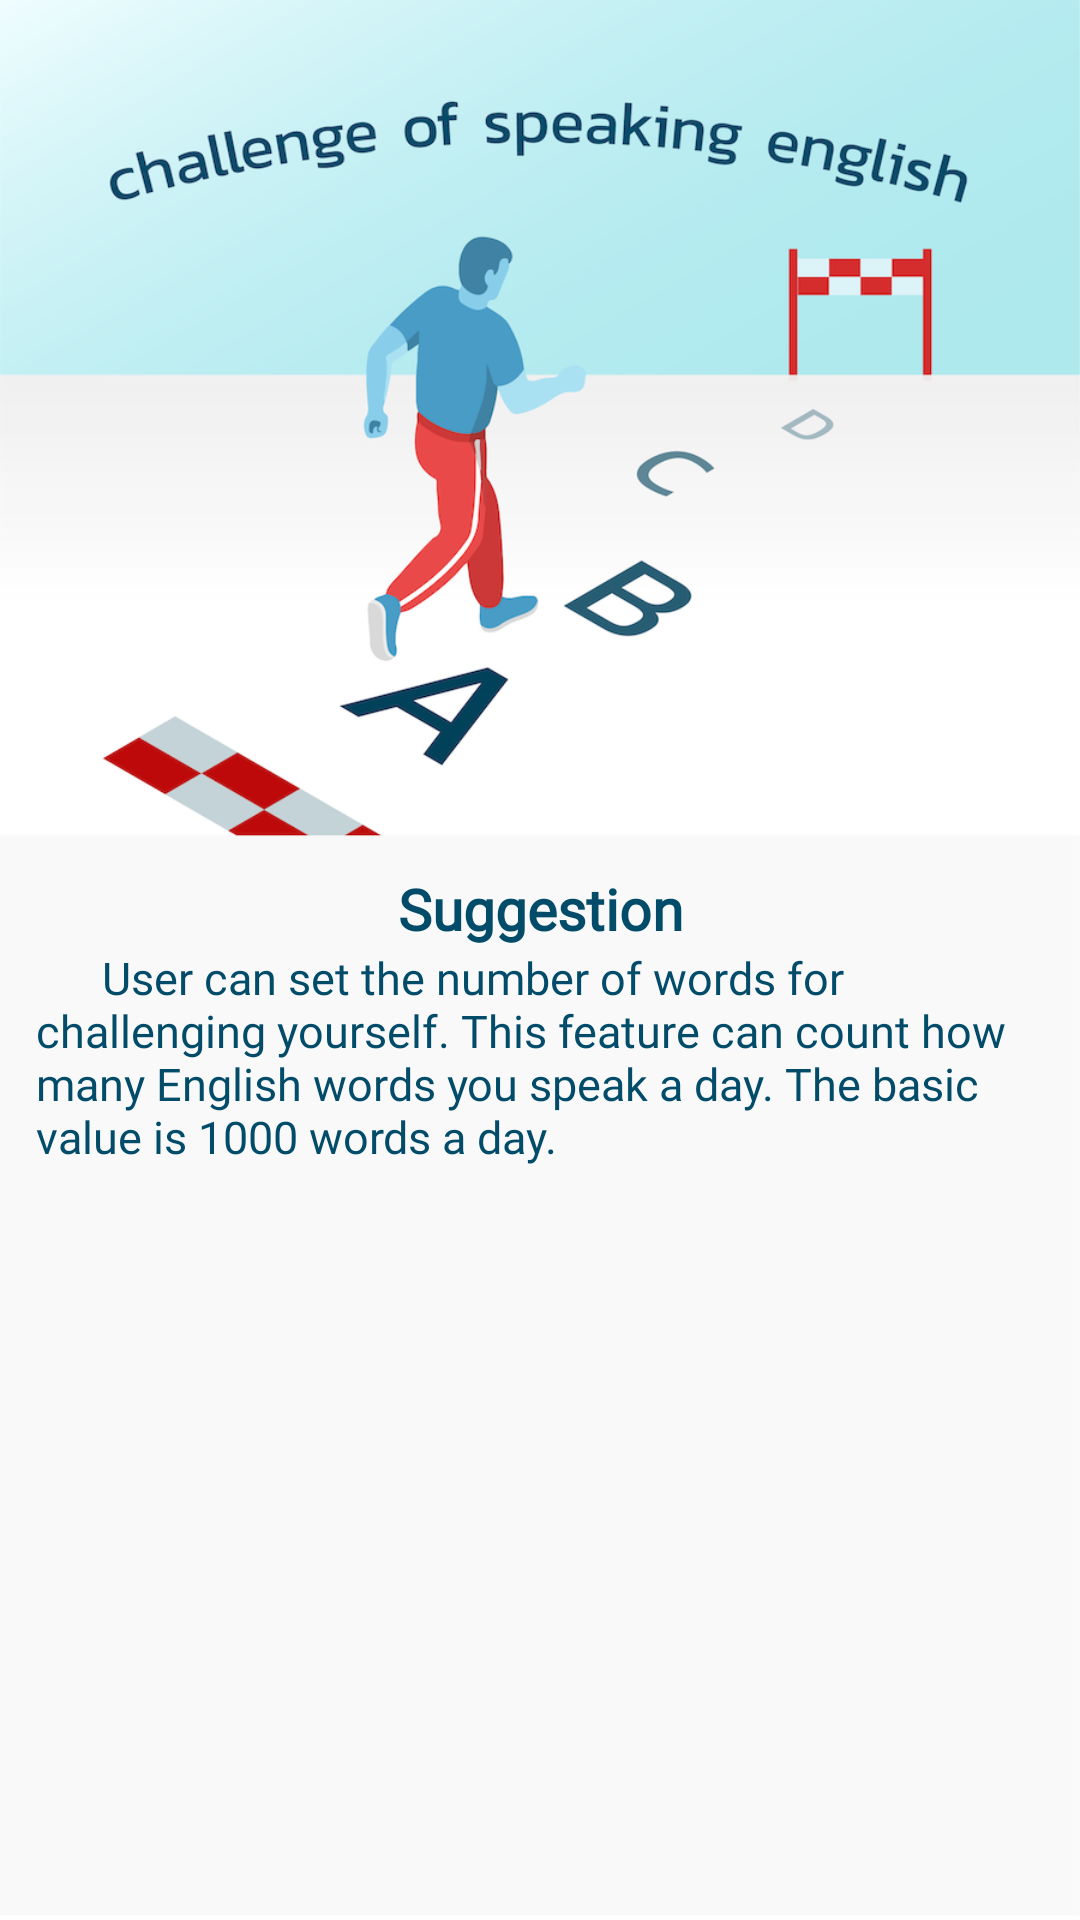

Produce the Android XML layout that renders to this screen, including the resource entries it uses.
<!-- AndroidManifest.xml: application theme AppTheme -->
<!-- res/layout/activity_suggestionchallenge.xml -->
<?xml version="1.0" encoding="utf-8"?>
<LinearLayout xmlns:android="http://schemas.android.com/apk/res/android"
    xmlns:app="http://schemas.android.com/apk/res-auto"
    xmlns:tools="http://schemas.android.com/tools"
    android:layout_width="match_parent"
    android:layout_height="match_parent"
    android:orientation="vertical"
    android:background="@drawable/suggestcha"
    tools:context=".suggestion.Suggestionchallenge">


    <TextView
        android:id="@+id/suggestcha"
        android:layout_width="match_parent"
        android:layout_height="wrap_content"
        android:layout_alignParentBottom="true"
        android:layout_marginTop="290dp"

        android:fontFamily="@font/kanitregular"
        android:text="Suggestion"
        android:textAlignment="center"
        android:textColor="#024C6A"
        android:textSize="19dp"
        android:textStyle="bold" />

    <TextView
        android:layout_width="match_parent"
        android:layout_height="wrap_content"
        android:layout_alignParentBottom="true"
        android:layout_marginLeft="12dp"
        android:layout_marginRight="12dp"
        android:layout_marginBottom="165dp"
        android:fontFamily="@font/kanitlight"
        android:text="      User can set the number of words for challenging yourself. This feature can count how many English words you speak a day. The basic value is 1000 words a day."
        android:textAlignment="textStart"
        android:textColor="#024C6A"
        android:textSize="15dp" />


</LinearLayout>
<!-- resources referenced by this layout -->
<resources>
  <!-- drawable suggestcha: png bitmap (drawable, 205627 bytes) -->
  <style name="AppTheme" parent="Theme.AppCompat.Light.DarkActionBar">
          
          <item name="colorPrimary">@color/colorPrimary</item>
          <item name="colorPrimaryDark">@color/colorPrimaryDark</item>
          <item name="colorAccent">@color/colorAccent</item>
      </style>
  <color name="colorPrimary">#EE127BA5</color>
  <color name="colorPrimaryDark">#024C6A</color>
  <color name="colorAccent">#D81B60</color>
</resources>
